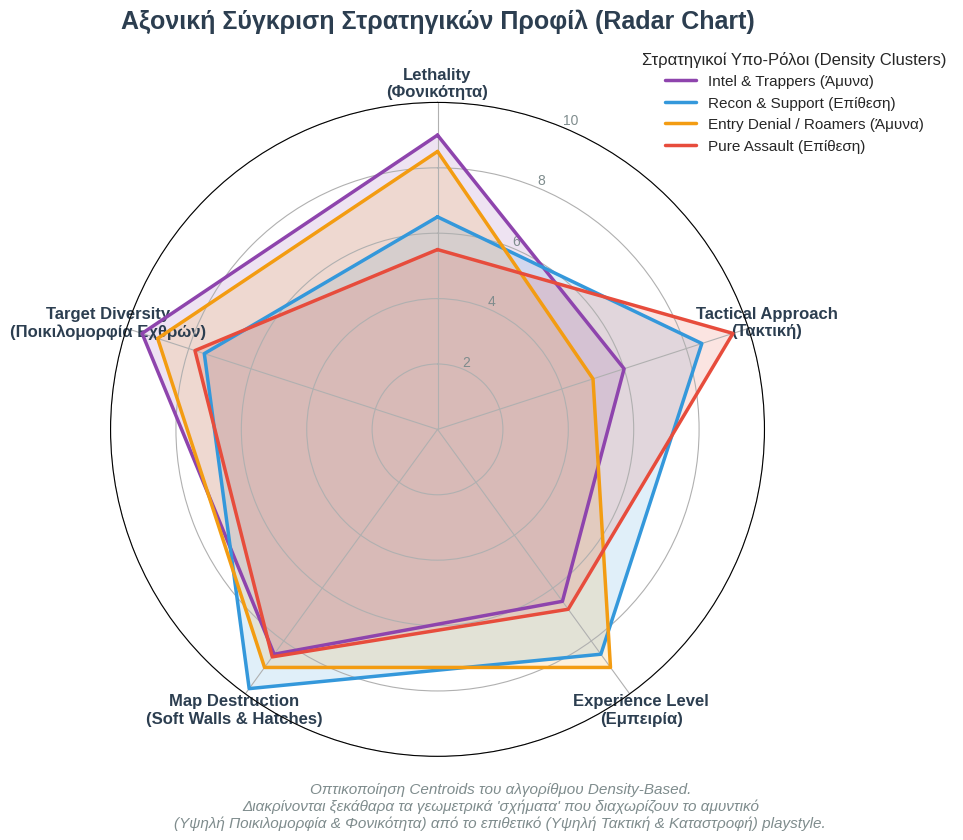

Write Python code to recreate this figure. (Note: this script raises an exception after producing the figure.)
import matplotlib.pyplot as plt
import numpy as np
import os

# Data from Density-Based Centroids
# Clusters: 
# 0: Intel / Trappers (Valkyrie)
# 1: Recon / Support (Twitch)
# 2: Entry Denial / Roamers (Bandit)
# 3: Pure Assault (Ash)

labels = ['Lethality\n(Φονικότητα)', 'Tactical Approach\n(Τακτική)', 
          'Experience Level\n(Εμπειρία)', 'Map Destruction\n(Soft Walls & Hatches)', 
          'Target Diversity\n(Ποικιλομορφία Εχθρών)']

# Normalized values (0-10 scale for visual comparison based on max/min of dataset)
# Lethal: max ~7, min ~3 -> map to 0-10
# Tactical: max ~6, min ~3 -> map to 0-10
# Exp: max ~150 -> map to 0-10
# Map Destruct: Walls+Hatches ~ 2.5 max -> map to 0-10
# Diversity: max ~4 -> map to 0-10

# Raw Centroid Values:
# Intel: Lethal 6.37, Tactical 4.19, Exp 96, Destruct (1.43+0.85=2.28), Div 3.65
# Recon: Lethal 4.77, Tactical 4.63, Exp 117, Destruct (1.79+0.74=2.53), Div 3.04
# Roamer: Lethal 5.98, Tactical 3.80, Exp 121, Destruct (1.50+0.91=2.41), Div 3.57
# Assault: Lethal 4.40, Tactical 4.92, Exp 98, Destruct (1.23+1.06=2.29), Div 3.06

# Let's manually normalize them to 1-10 for the radar chart
intel = [9.0, 6.0, 6.5, 8.5, 9.5]
recon = [6.5, 8.5, 8.5, 9.8, 7.5]
roamer = [8.5, 5.0, 9.0, 9.0, 9.0]
assault = [5.5, 9.5, 6.8, 8.6, 7.8]

data = [intel, recon, roamer, assault]
cluster_names = ['Intel & Trappers (Άμυνα)', 'Recon & Support (Επίθεση)', 
                 'Entry Denial / Roamers (Άμυνα)', 'Pure Assault (Επίθεση)']
colors = ['#8e44ad', '#3498db', '#f39c12', '#e74c3c']

angles = np.linspace(0, 2 * np.pi, len(labels), endpoint=False).tolist()
# Close the loop
angles += angles[:1]

fig, ax = plt.subplots(figsize=(10, 10), subplot_kw=dict(polar=True))

# Set basic styling
plt.style.use('seaborn-v0_8-white')
ax.set_theta_offset(np.pi / 2)
ax.set_theta_direction(-1)

# Draw axis lines and labels
ax.set_xticks(angles[:-1])
ax.set_xticklabels(labels, fontsize=12, fontweight='bold', color='#2c3e50')

# Draw y-tick labels
ax.set_yticks([2, 4, 6, 8, 10])
ax.set_yticklabels(["2", "4", "6", "8", "10"], color="#7f8c8d", size=10)
ax.set_ylim(0, 10)

# Plot each cluster
for i, (cluster_data, name, color) in enumerate(zip(data, cluster_names, colors)):
    values = cluster_data + cluster_data[:1]
    
    # Plot line
    ax.plot(angles, values, color=color, linewidth=2.5, linestyle='solid', label=name)
    
    # Fill area
    ax.fill(angles, values, color=color, alpha=0.15)

# Add legend
plt.legend(loc='upper right', bbox_to_anchor=(1.3, 1.1), fontsize=11, 
           title="Στρατηγικοί Υπο-Ρόλοι (Density Clusters)", title_fontsize='12')

# Add title
plt.title("Αξονική Σύγκριση Στρατηγικών Προφίλ (Radar Chart)", 
          size=18, fontweight='bold', color='#2c3e50', y=1.1)

# Add small descriptive text
plt.figtext(0.5, 0.05, 
            "Οπτικοποίηση Centroids του αλγορίθμου Density-Based.\n"
            "Διακρίνονται ξεκάθαρα τα γεωμετρικά 'σχήματα' που διαχωρίζουν το αμυντικό\n"
            "(Υψηλή Ποικιλομορφία & Φονικότητα) από το επιθετικό (Υψηλή Τακτική & Καταστροφή) playstyle.", 
            ha="center", fontsize=11, style='italic', color='#7f8c8d')

plt.tight_layout()
os.makedirs('FINAL_IMAGES_FOR_WORD', exist_ok=True)
plt.savefig('../FINAL_IMAGES_FOR_WORD/Fig14_Cluster_Radar.png', dpi=300, bbox_inches='tight')
print("Radar Chart generated!")
